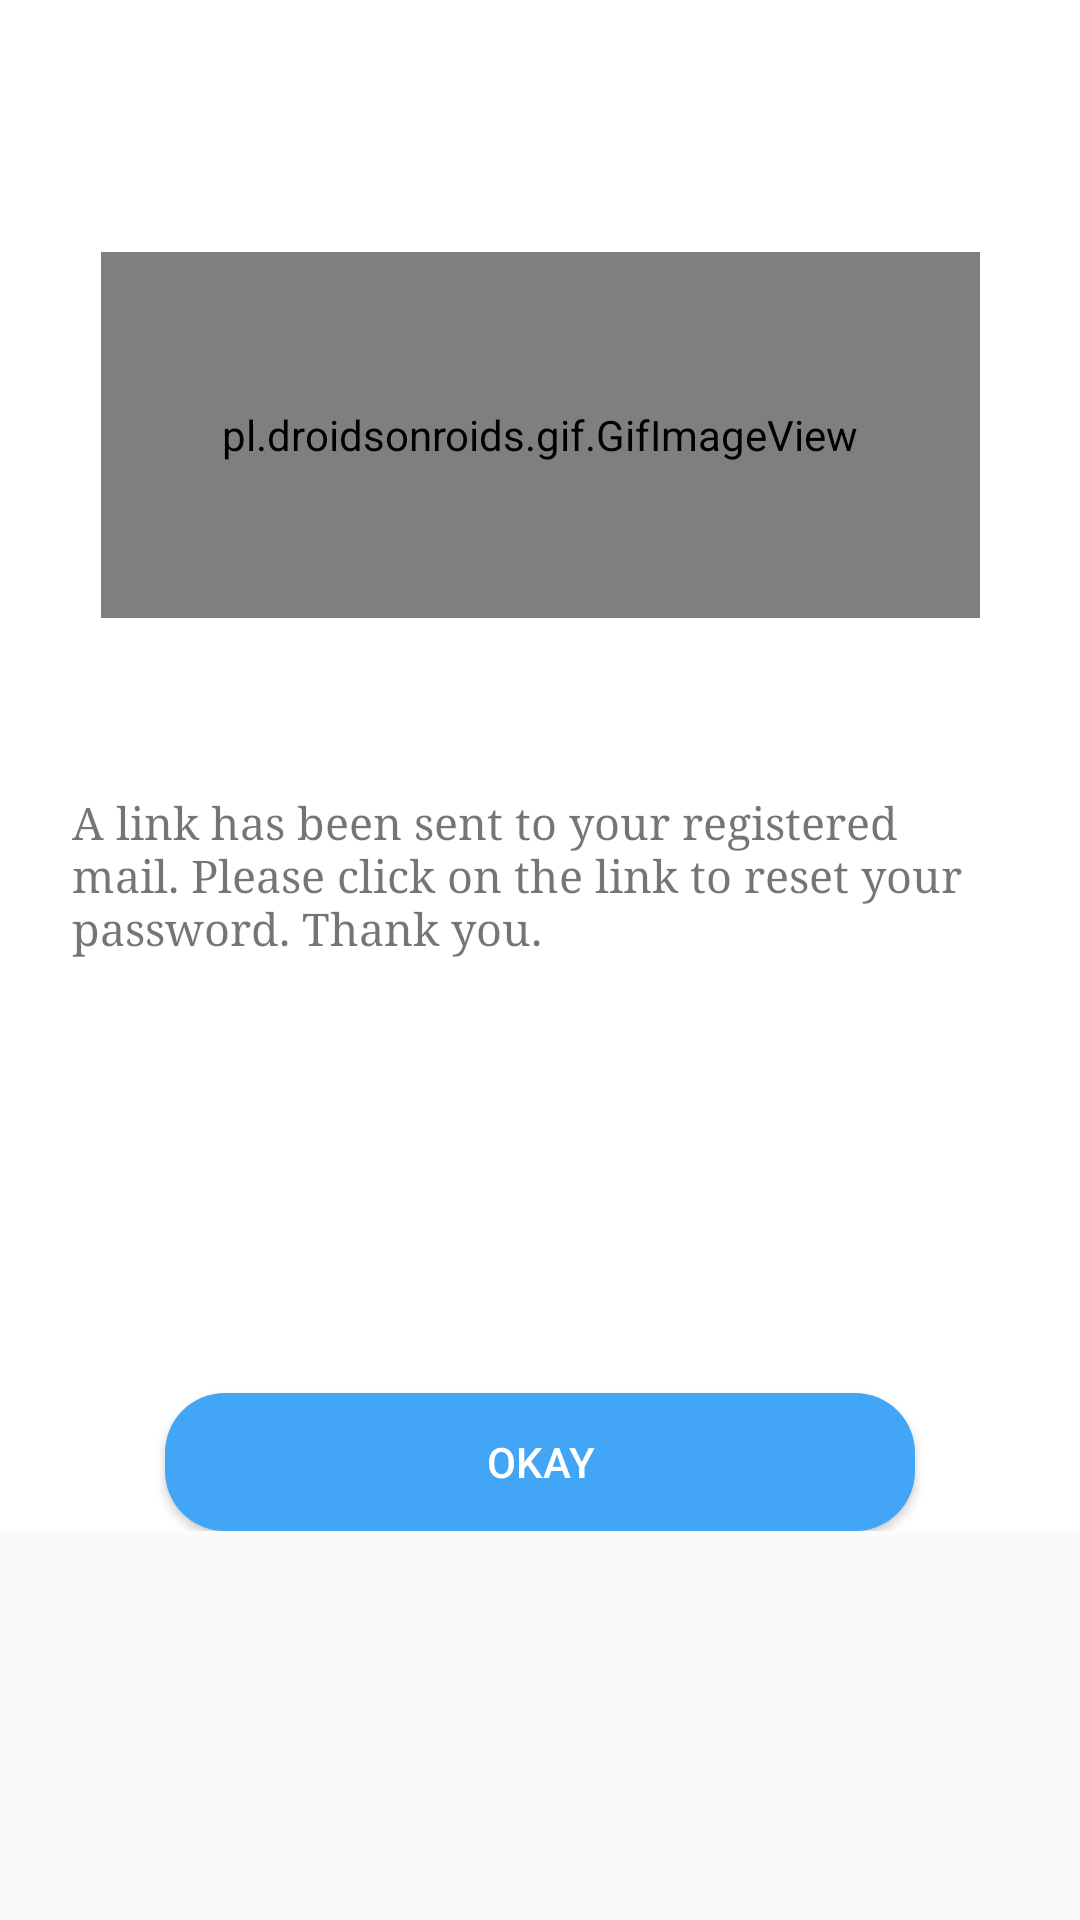

Layout XML and referenced resources for this Android screen:
<!-- AndroidManifest.xml: application theme AppTheme -->
<!-- res/layout/activity_show_reset.xml -->
<?xml version="1.0" encoding="utf-8"?>
<ScrollView xmlns:android="http://schemas.android.com/apk/res/android"
    xmlns:app="http://schemas.android.com/apk/res-auto"
    xmlns:tools="http://schemas.android.com/tools"
    android:layout_width="match_parent"
    android:layout_height="match_parent">
    <android.support.constraint.ConstraintLayout xmlns:android="http://schemas.android.com/apk/res/android"
        xmlns:app="http://schemas.android.com/apk/res-auto"
        xmlns:tools="http://schemas.android.com/tools"
        android:layout_width="match_parent"
        android:layout_height="match_parent"
        android:background="@color/white"

        tools:context="com.example.user.attendance_tracker.TeacherLogin"
        >

        <pl.droidsonroids.gif.GifImageView
            android:id="@+id/gifImageView"
            android:layout_width="293dp"
            android:layout_height="122dp"
            android:layout_marginEnd="155dp"
            android:layout_marginStart="155dp"
            android:layout_marginTop="84dp"
            android:src="@drawable/checkmark"
            app:layout_constraintEnd_toEndOf="parent"
            app:layout_constraintStart_toStartOf="parent"
            app:layout_constraintTop_toTopOf="parent" />

        <TextView
            android:id="@+id/textView"
            android:layout_width="313dp"
            android:layout_height="wrap_content"
            android:layout_marginEnd="23dp"
            android:layout_marginStart="24dp"
            android:layout_marginTop="58dp"
            android:text="@string/reset_password"
            android:textSize="15dp"
            android:typeface="serif"
            app:layout_constraintEnd_toEndOf="parent"
            app:layout_constraintStart_toStartOf="parent"
            app:layout_constraintTop_toBottomOf="@+id/gifImageView" />


        <Button
            android:id="@+id/okayButton"
            android:layout_width="250dp"
            android:layout_height="46dp"
            android:layout_marginEnd="55dp"
            android:layout_marginStart="55dp"
            android:layout_marginTop="145dp"
            android:background="@drawable/button_background"
            android:text="Okay"
            android:textColor="@color/white"
            app:layout_constraintEnd_toEndOf="parent"
            app:layout_constraintStart_toStartOf="parent"
            app:layout_constraintTop_toBottomOf="@+id/textView" />


    </android.support.constraint.ConstraintLayout>
</ScrollView>
<!-- resources referenced by this layout -->
<resources>
  <color name="white">#FFF</color>
  <!-- drawable button_background (drawable) -->
  <?xml version="1.0" encoding="utf-8"?>
  <shape xmlns:android="http://schemas.android.com/apk/res/android"
      android:shape="rectangle">
  
      <gradient
         android:startColor="#42A5F5"
          android:endColor="#42A5F5"/>
  
      <corners
  
          android:radius="20dp"
          />
  
  </shape>
  <!-- drawable checkmark: gif bitmap (drawable, 173505 bytes) -->
  <string name="reset_password">
          A link has been sent to your registered mail.
          Please click on the link to reset your password.
          Thank you.
      </string>
  <style name="AppTheme" parent="Theme.AppCompat.Light.NoActionBar">
          
      </style>
</resources>
